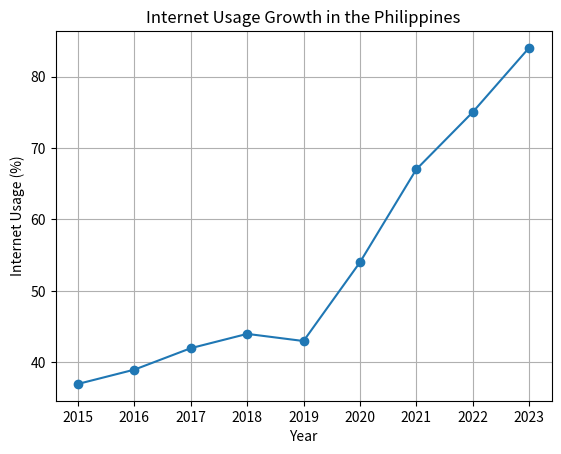
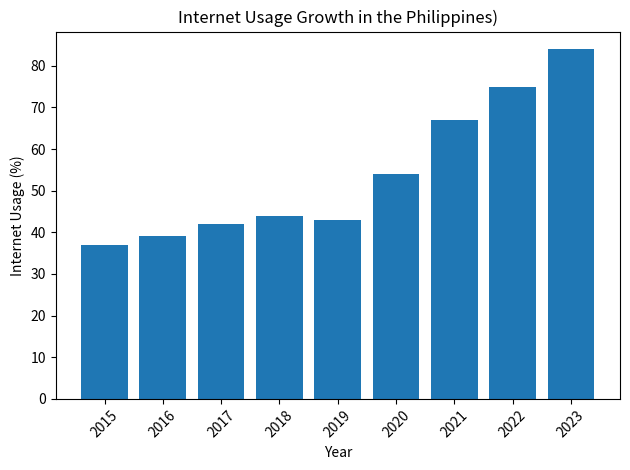

The script that saved these images, in order:
print("------------------------------------------------------------------")
print("All Rights Reserved 2026 | Group 4")
print("Date of Completion:January 29, 2026")
print("Assignment 01:Research-Based Data Visualization Using Python")
print("------------------------------------------------------------------\n")
import pandas as pd
import matplotlib.pyplot as plt

data = {"Year": [2015,2016,2017,2018,2019,2020,2021,2022,2023],
        "Internet Usage (%)": [37,39,42,44,43,54,67,75,84]}

df = pd.DataFrame(data)


#To show the internet usage growth in the philippines over time using line chart
plt.figure("Line Chart")
plt.plot(df["Year"], df["Internet Usage (%)"], marker='o')
plt.title("Internet Usage Growth in the Philippines")
plt.xlabel("Year")
plt.ylabel("Internet Usage (%)")
plt.grid(True)
plt.show()

#This line of code shows how internet usage changes over time using bar chart.
plt.figure("Bar Chart")
plt.bar(df["Year"], df["Internet Usage (%)"])
plt.title("Internet Usage Growth in the Philippines)")
plt.xlabel("Year")
plt.ylabel("Internet Usage (%)")
plt.xticks(df["Year"], rotation=45)
plt.tight_layout()
plt.show()

print("\n------------------------------------------------------------------")